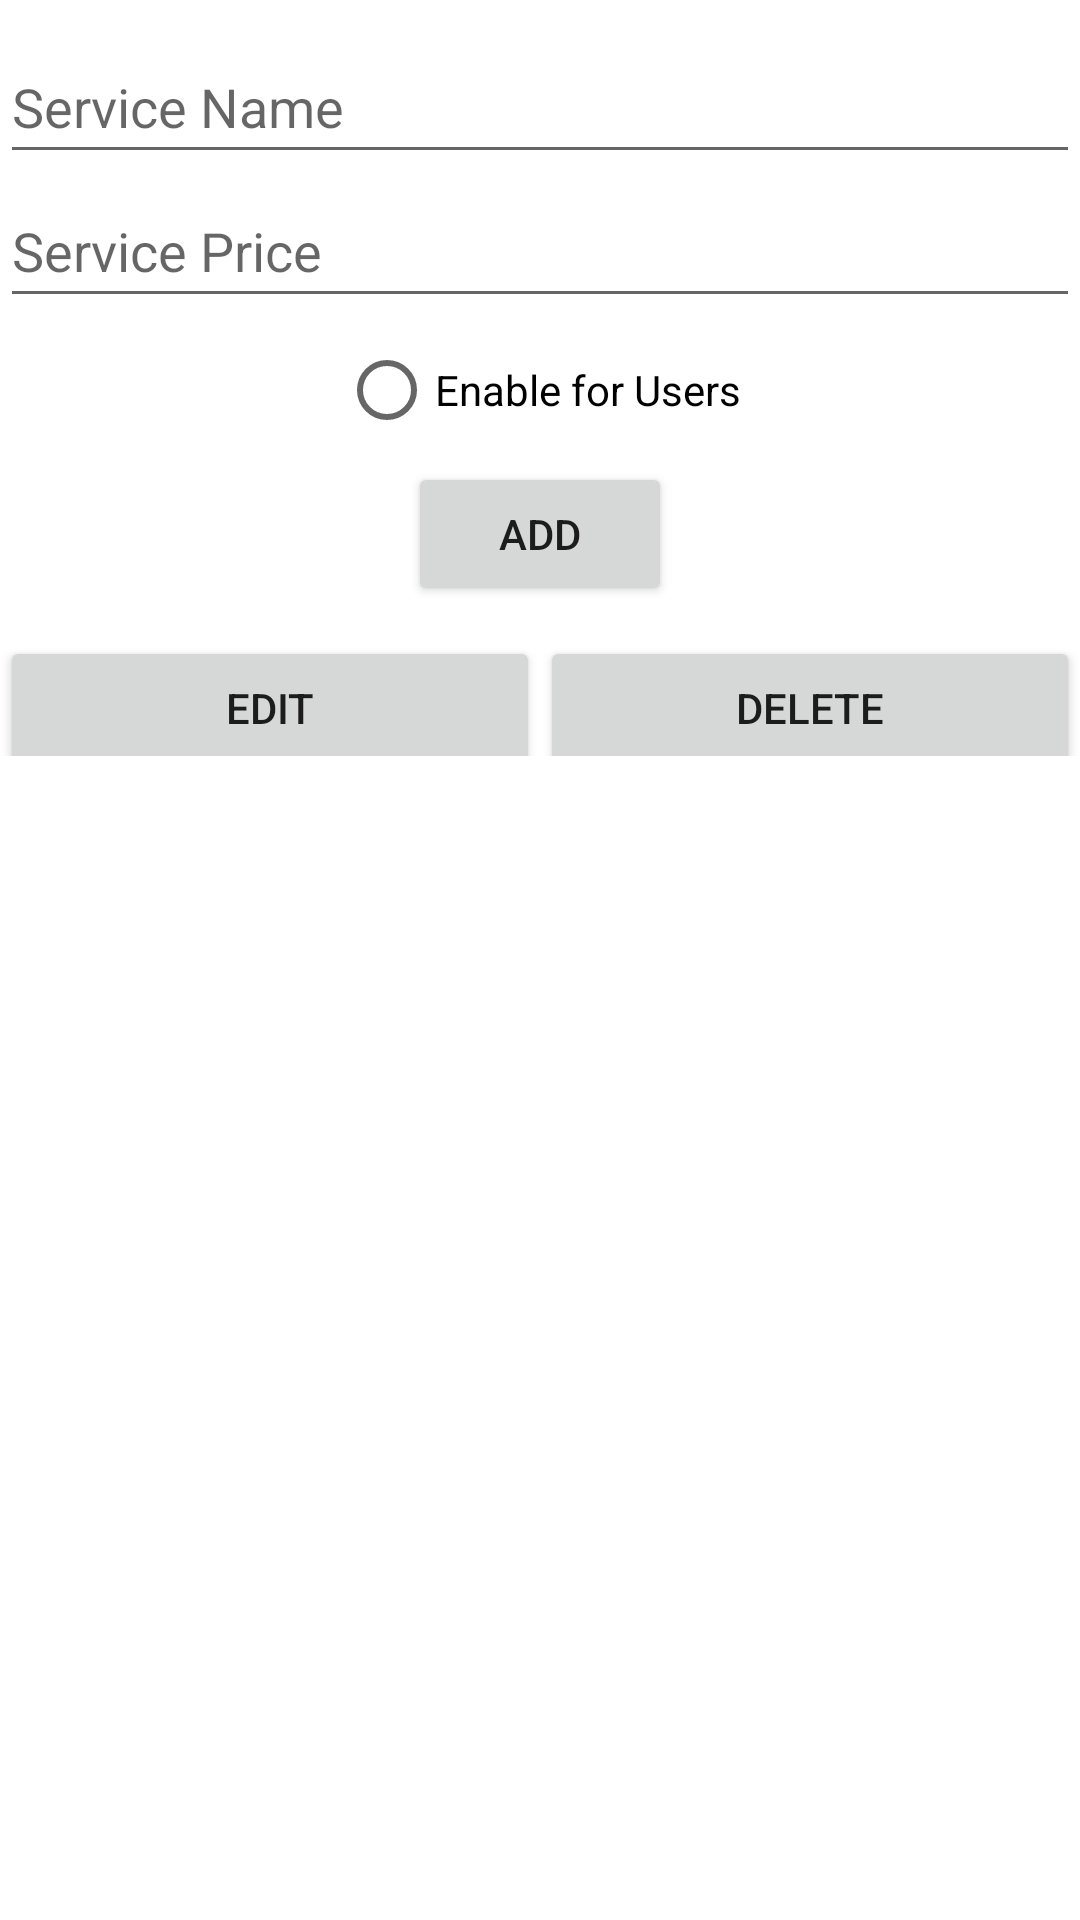

This screen was rendered from an Android layout file. Write that file and the resources it references.
<!-- AndroidManifest.xml: application theme Theme.SEG2105Group15FinalProject -->
<!-- res/layout/activity_manage_services.xml -->
<?xml version="1.0" encoding="utf-8"?>
<androidx.constraintlayout.widget.ConstraintLayout xmlns:android="http://schemas.android.com/apk/res/android"
    xmlns:app="http://schemas.android.com/apk/res-auto"
    xmlns:tools="http://schemas.android.com/tools"
    android:layout_width="fill_parent"
    android:layout_height="fill_parent"
    tools:context=".admin.ManageServices">

    <EditText
        android:id="@+id/serviceName"
        android:layout_width="fill_parent"
        android:layout_height="wrap_content"
        android:layout_gravity="center_horizontal"
        android:layout_marginTop="10dp"
        android:layout_weight="1"
        android:ems="10"
        android:hint="Service Name"
        android:inputType="textPersonName"
        android:minHeight="48dp"
        app:layout_constraintBottom_toTopOf="@+id/servicePrice"
        app:layout_constraintEnd_toEndOf="parent"
        app:layout_constraintStart_toStartOf="parent"
        app:layout_constraintTop_toTopOf="parent" />

    <EditText
        android:id="@+id/servicePrice"
        android:layout_width="match_parent"
        android:layout_height="wrap_content"
        android:layout_gravity="center_horizontal"
        android:layout_weight="1"
        android:ems="10"
        android:hint="Service Price"
        android:minHeight="48dp"
        app:layout_constraintTop_toBottomOf="@id/serviceName" />

    <RadioButton
        android:id="@+id/isEnabled"
        android:layout_width="wrap_content"
        android:layout_height="wrap_content"
        android:layout_weight="1"
        android:text="Enable for Users"
        app:layout_constraintEnd_toEndOf="parent"
        app:layout_constraintStart_toStartOf="parent"
        app:layout_constraintTop_toBottomOf="@id/servicePrice" />

    <Button
        android:id="@+id/buttonAdd"
        android:layout_width="wrap_content"
        android:layout_height="wrap_content"
        android:layout_gravity="center_horizontal"
        android:layout_weight="1"
        android:text="Add"
        app:layout_constraintEnd_toEndOf="parent"
        app:layout_constraintStart_toStartOf="parent"
        app:layout_constraintTop_toBottomOf="@id/isEnabled" />

    <LinearLayout
        android:id="@+id/linLay"
        android:layout_width="match_parent"
        android:layout_height="50dp"
        android:orientation="horizontal"
        android:paddingTop="10dp"
        app:layout_constraintEnd_toEndOf="parent"
        app:layout_constraintStart_toStartOf="parent"
        app:layout_constraintTop_toBottomOf="@id/buttonAdd">

        <Button
            android:id="@+id/buttonEdit"
            android:layout_width="wrap_content"
            android:layout_height="48dp"
            android:layout_weight="1"
            android:minWidth="88dp"
            android:minHeight="48dp"
            android:text="Edit" />

        <Button
            android:id="@+id/buttonDelete"
            android:layout_width="wrap_content"
            android:layout_height="48dp"
            android:layout_weight="1"
            android:minWidth="88dp"
            android:minHeight="48dp"
            android:text="Delete" />
    </LinearLayout>

    <ListView
        android:id="@+id/serviceListView"
        android:layout_width="match_parent"
        android:layout_height="0dp"
        app:layout_constraintBottom_toBottomOf="parent"
        app:layout_constraintEnd_toEndOf="parent"
        app:layout_constraintStart_toStartOf="parent"
        app:layout_constraintTop_toBottomOf="@id/linLay" />

</androidx.constraintlayout.widget.ConstraintLayout>
<!-- resources referenced by this layout -->
<resources>
  <style name="Theme.SEG2105Group15FinalProject" parent="Theme.MaterialComponents.DayNight.DarkActionBar">
          
          <item name="colorPrimary">@color/purple_500</item>
          <item name="colorPrimaryVariant">@color/purple_700</item>
          <item name="colorOnPrimary">@color/white</item>
          
          <item name="colorSecondary">@color/teal_200</item>
          <item name="colorSecondaryVariant">@color/teal_700</item>
          <item name="colorOnSecondary">@color/black</item>
          
          <item name="android:statusBarColor" tools:targetApi="l">?attr/colorPrimaryVariant</item>
          
      </style>
  <!-- not gathered from this repository: default colours our renderer supplied (Android Studio template values) -->
  <color name="purple_500">#FF6200EE</color>
  <color name="purple_700">#FF3700B3</color>
  <color name="teal_200">#FF03DAC5</color>
  <color name="teal_700">#FF018786</color>
  <color name="black">#FF000000</color>
  <color name="white">#FFFFFFFF</color>
</resources>
